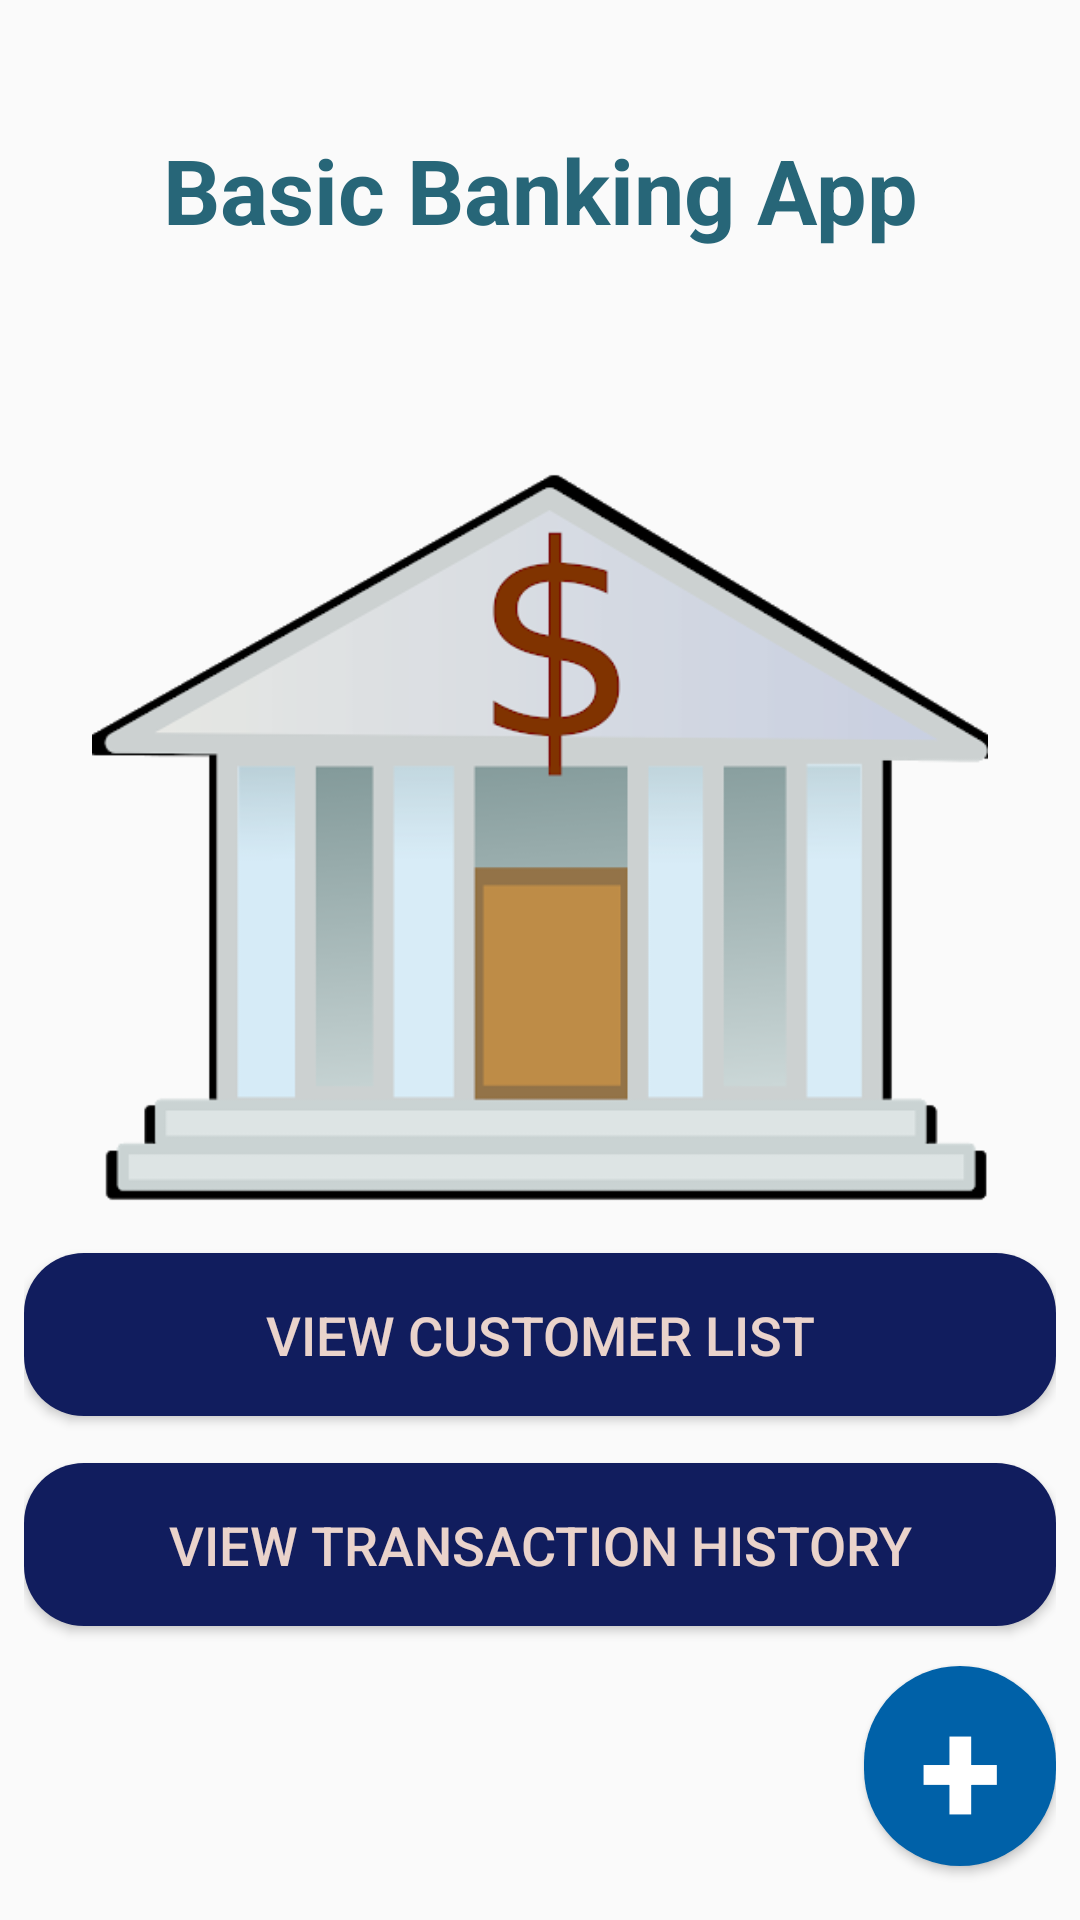

This screen was rendered from an Android layout file. Write that file and the resources it references.
<!-- AndroidManifest.xml: application theme Theme.BankingDemo -->
<!-- res/layout/activity_main.xml -->
<?xml version="1.0" encoding="utf-8"?>
<RelativeLayout
    xmlns:android="http://schemas.android.com/apk/res/android"
    xmlns:app="http://schemas.android.com/apk/res-auto"
    xmlns:tools="http://schemas.android.com/tools"
    android:layout_width="match_parent"
    android:layout_height="match_parent"
    android:padding="8dp"
    android:background="@drawable/bg_home"
    tools:context=".Activity.MainActivity">

   <TextView
       android:id="@+id/basic_txt"
       android:layout_width="match_parent"
       android:layout_height="wrap_content"
       android:text="Basic Banking App"
       android:textColor="#276678"
       android:textAlignment="center"
       android:textStyle="bold"
       android:textSize="30sp"
       android:layout_marginTop="35dp"
       android:layout_marginLeft="40dp"
       android:layout_marginRight="40dp"
       android:gravity="center_horizontal" />

   <ImageView
       android:id="@+id/bankImage"
       android:layout_width="wrap_content"
       android:layout_height="wrap_content"
       android:layout_below="@id/basic_txt"
       android:layout_marginTop="50dp"
       android:layout_marginBottom="200dp"
       android:src="@drawable/bank" />

   <Button
       android:id="@+id/bt_customer_list"
       android:layout_width="match_parent"
       android:layout_height="wrap_content"
       android:layout_alignParentBottom="true"
       android:layout_marginBottom="160dp"
       android:gravity="center_horizontal"
       android:background="@drawable/custom_bt"
       android:text="View Customer List"
       android:padding="15dp"
       android:textColor="#ead3cb"
       android:textSize="18sp"/>

   <Button
       android:id="@+id/bt_customer_history"

       android:layout_width="match_parent"
       android:layout_height="wrap_content"
       android:layout_marginBottom="90dp"
       android:layout_alignParentBottom="true"
       android:background="@drawable/custom_bt"
       android:text="View Transaction History"
       android:padding="15dp"
       android:textColor="#ead3cb"
       android:textSize="18sp" />

   <Button
       android:id="@+id/add"
       android:layout_width="wrap_content"
       android:layout_height="wrap_content"
       android:layout_alignParentBottom="true"
       android:layout_marginBottom="10dp"
       android:background="@drawable/round"
       android:text="+"
       android:textColor="@color/white"
       android:textStyle="bold"
       android:textSize="50dp"
       android:layout_marginLeft="280dp"/>




</RelativeLayout>
<!-- resources referenced by this layout -->
<resources>
  <!-- drawable bank: png bitmap (drawable, 26110 bytes) -->
  <!-- drawable custom_bt (drawable) -->
  <?xml version="1.0" encoding="utf-8"?>
  <shape
      xmlns:android="http://schemas.android.com/apk/res/android"
      android:shape="rectangle">
  
      <solid android:color="#111d5e"/>
      <corners android:radius="20dp"/>
  
  
  
  </shape>
  <!-- drawable round (drawable) -->
  <?xml version="1.0" encoding="utf-8"?>
  <shape xmlns:android="http://schemas.android.com/apk/res/android"
      android:shape="rectangle">
      <solid android:color="#0061a8"/>
      <corners android:radius="200dp"/>
  
  </shape>
  <style name="Theme.BankingDemo" parent="Theme.AppCompat.DayNight.DarkActionBar">
          
          <item name="colorPrimary">@color/purple_500</item>
          <item name="colorPrimaryVariant">@color/purple_700</item>
          <item name="colorOnPrimary">@color/white</item>
          
          <item name="colorSecondary">@color/teal_200</item>
          <item name="colorSecondaryVariant">@color/teal_700</item>
          <item name="colorOnSecondary">@color/black</item>
          
          <item name="android:statusBarColor" tools:targetApi="l">?attr/colorPrimaryVariant</item>
          
      </style>
  <!-- not gathered from this repository: default colours our renderer supplied (Android Studio template values) -->
  <color name="purple_500">#FF6200EE</color>
  <color name="purple_700">#FF3700B3</color>
  <color name="teal_200">#FF03DAC5</color>
  <color name="teal_700">#FF018786</color>
  <color name="black">#FF000000</color>
  <color name="white">#FFFFFFFF</color>
</resources>
